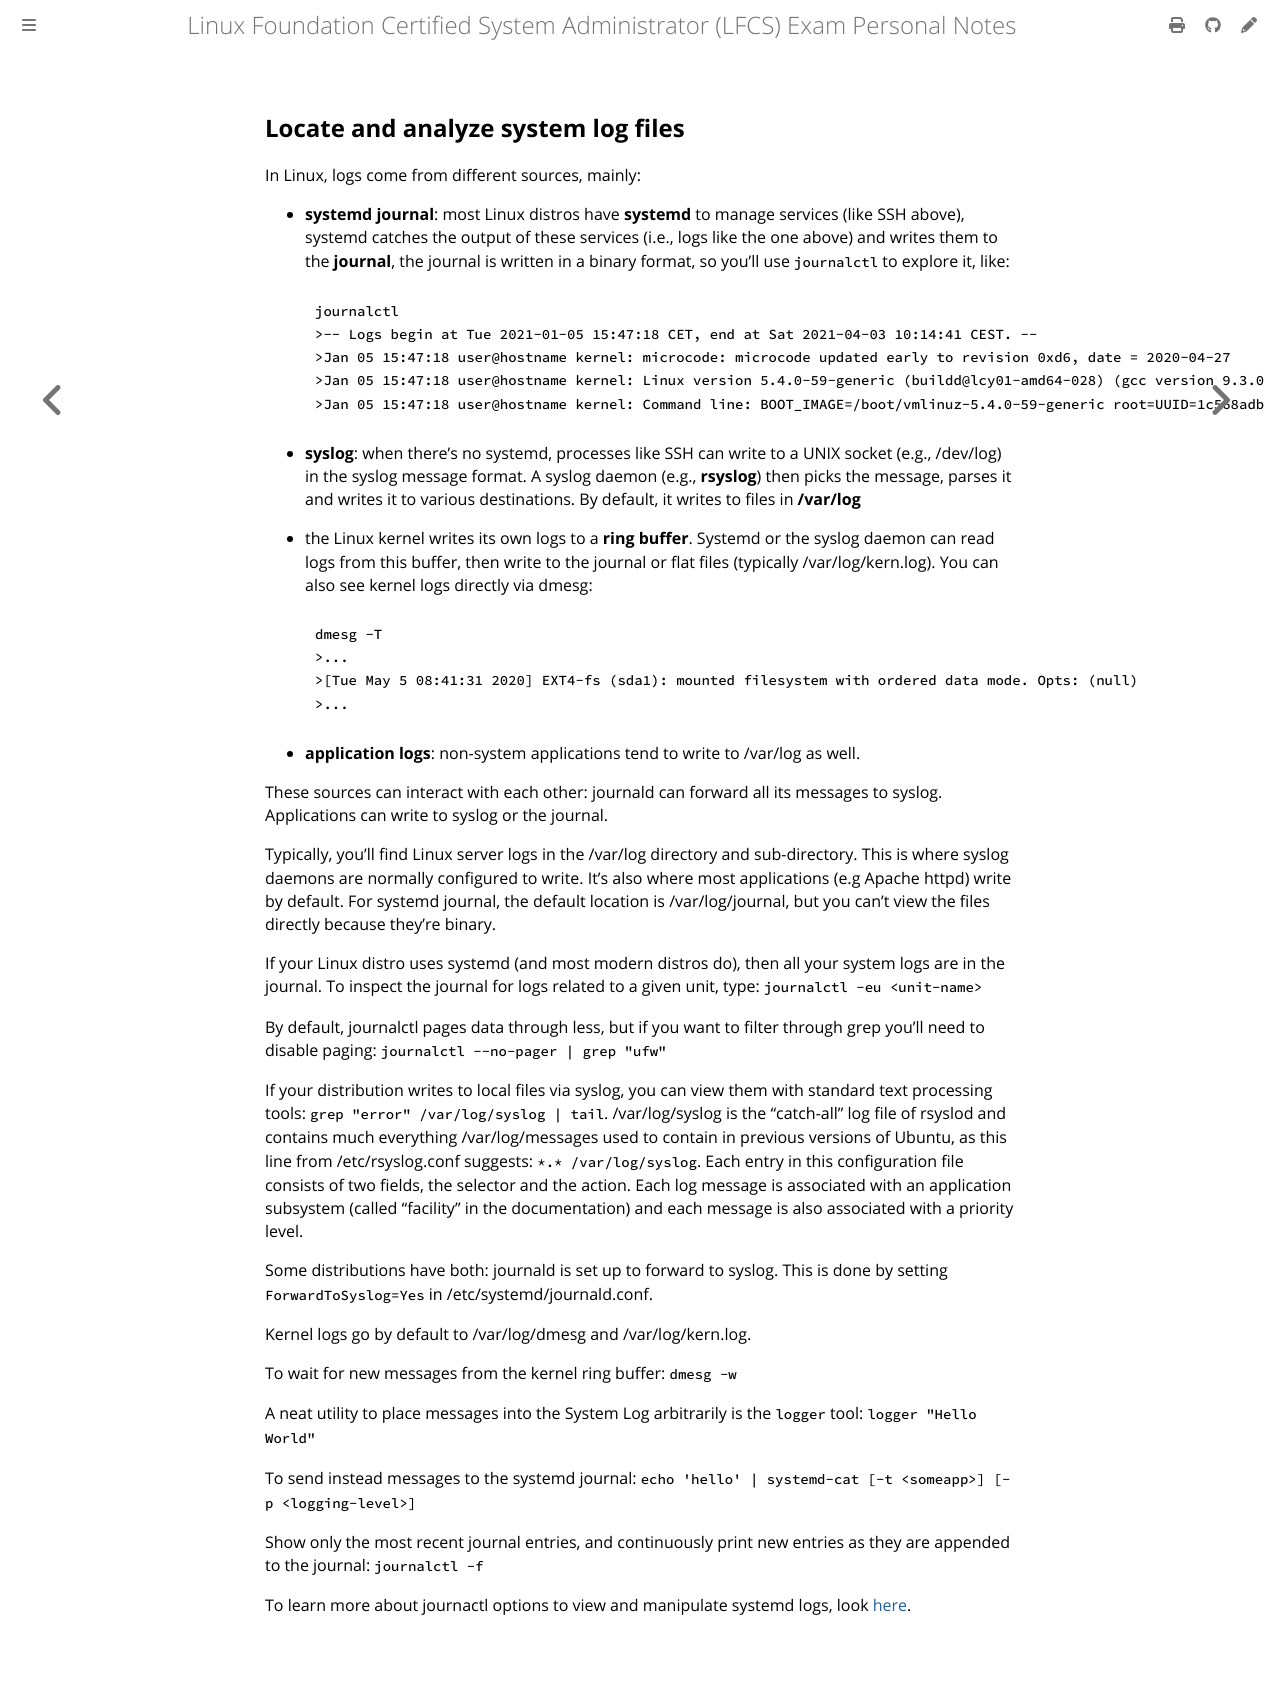

repository: giulianopz/lfcs · page: 2-operation-of-running-systems/e.html · generator: mdbook

## Locate and analyze system log files

In Linux, logs come from different sources, mainly:

- **systemd journal**: most Linux distros have **systemd** to manage services (like SSH above), systemd catches the output of these services (i.e., logs like the one above) and writes them to the **journal**, the journal is written in a binary format, so you'll use `journalctl` to explore it, like:
    ```
    journalctl
    >-- Logs begin at Tue 2021-01-05 15:47:18 CET, end at Sat 2021-04-03 10:14:41 CEST. --
    >Jan 05 15:47:18 user@hostname kernel: microcode: microcode updated early to revision 0xd6, date = 2020-04-27
    >Jan 05 15:47:18 user@hostname kernel: Linux version 5.4.0-59-generic (buildd@lcy01-amd64-028) (gcc version 9.3.0 (Ubuntu 9.3.0-17ubuntu1~20.>04)) #65-Ubuntu SMP Thu Dec 10 12>
    >Jan 05 15:47:18 user@hostname kernel: Command line: BOOT_IMAGE=/boot/vmlinuz-5.4.0-59-generic root=UUID=1c568adb-6778-42a6-93e0-a3cab4f81e8f ro quiet splash vt.handoff=7
    ```

- **syslog**: when there's no systemd, processes like SSH can write to a UNIX socket (e.g., /dev/log) in the syslog message format. A syslog daemon (e.g., **rsyslog**) then picks the message, parses it and writes it to various destinations. By default, it writes to files in **/var/log**

- the Linux kernel writes its own logs to a **ring buffer**. Systemd or the syslog daemon can read logs from this buffer, then write to the journal or flat files (typically /var/log/kern.log). You can also see kernel logs directly via dmesg:
    ```
    dmesg -T
    >...
    >[Tue May 5 08:41:31 2020] EXT4-fs (sda1): mounted filesystem with ordered data mode. Opts: (null)
    >...
    ```
- **application logs**: non-system applications tend to write to /var/log as well.

These sources can interact with each other: journald can forward all its messages to syslog. Applications can write to syslog or the journal. 

Typically, you'll find Linux server logs in the /var/log directory and sub-directory. This is where syslog daemons are normally configured to write. It's also where most applications (e.g Apache httpd) write by default. For systemd journal, the default location is /var/log/journal, but you can't view the files directly because they're binary. 

If your Linux distro uses systemd (and most modern distros do), then all your system logs are in the journal. To inspect the journal for logs related to a given unit, type: `journalctl -eu <unit-name>`

By default, journalctl pages data through less, but if you want to filter through grep you'll need to disable paging: `journalctl --no-pager | grep "ufw"`

If your distribution writes to local files via syslog, you can view them with standard text processing tools: `grep "error" /var/log/syslog | tail`. /var/log/syslog is the “catch-all” log file of rsyslod and contains much everything /var/log/messages used to contain in previous versions of Ubuntu, as this line from /etc/rsyslog.conf suggests: `*.* /var/log/syslog`. Each entry in this configuration file consists of two fields, the selector and the action. Each log message is associated with an application subsystem (called “facility” in the documentation) and each message is also associated with a priority level.

Some distributions have both: journald is set up to forward to syslog. This is done by setting `ForwardToSyslog=Yes` in /etc/systemd/journald.conf.

Kernel logs go by default to /var/log/dmesg and /var/log/kern.log.

To wait for new messages from the kernel ring buffer: `dmesg -w`

A neat utility to place messages into the System Log arbitrarily is the `logger` tool: `logger "Hello World"`

To send instead messages to the systemd journal: `echo 'hello' | systemd-cat [-t <someapp>] [-p <logging-level>]`

Show only the most recent journal entries, and continuously print new entries as they are appended to the journal: `journalctl -f`

To learn more about journactl options to view and manipulate systemd logs, look [here](https://www.digitalocean.com/community/tutorials/how-to-use-journalctl-to-view-and-manipulate-systemd-logs).
